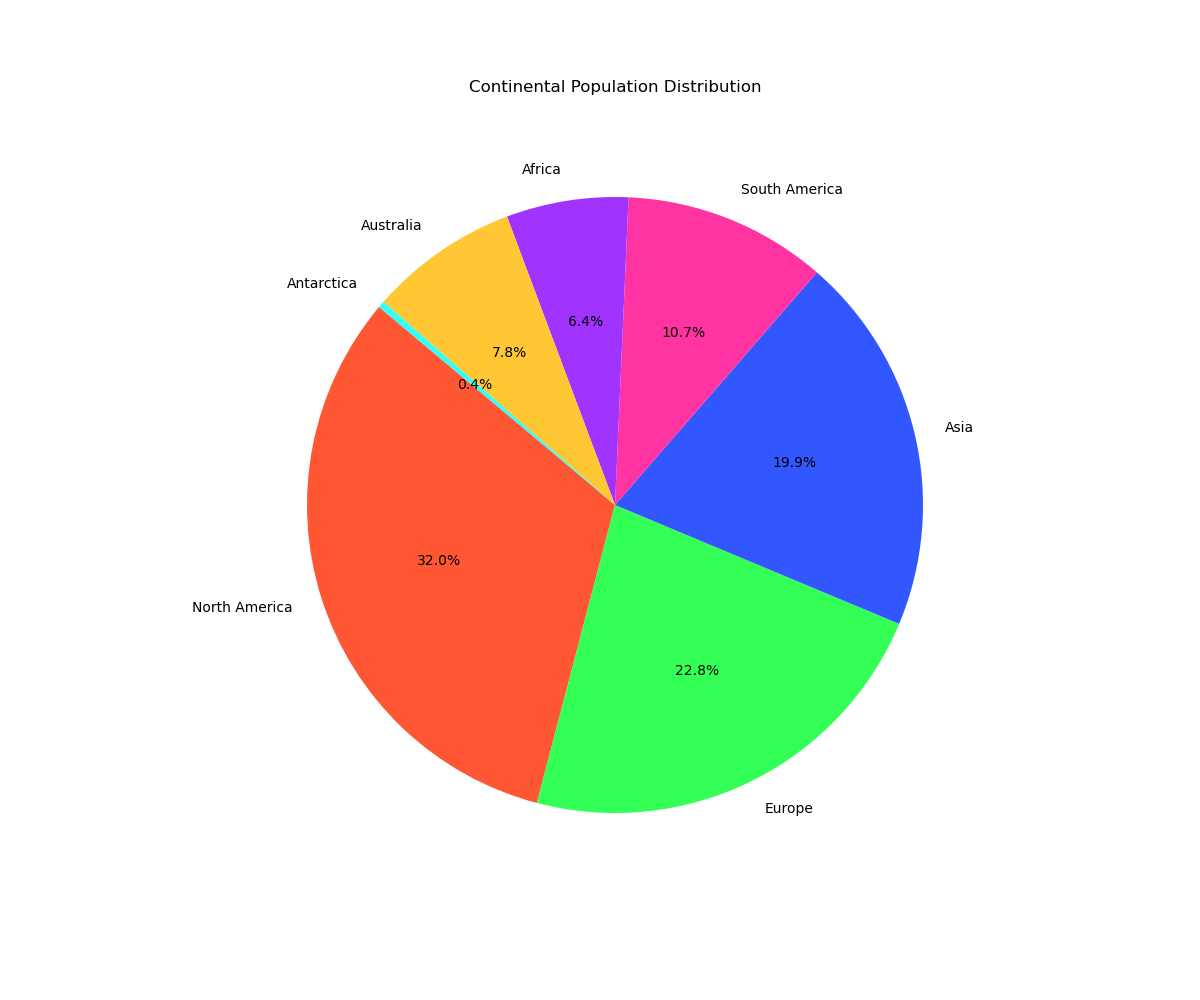

Values plotted in this chart, from the file beside it:
Category, Sales
North America, 45000
Europe, 32000
Asia, 28000
South America, 15000
Africa, 9000
Australia, 11000
Antarctica, 500
